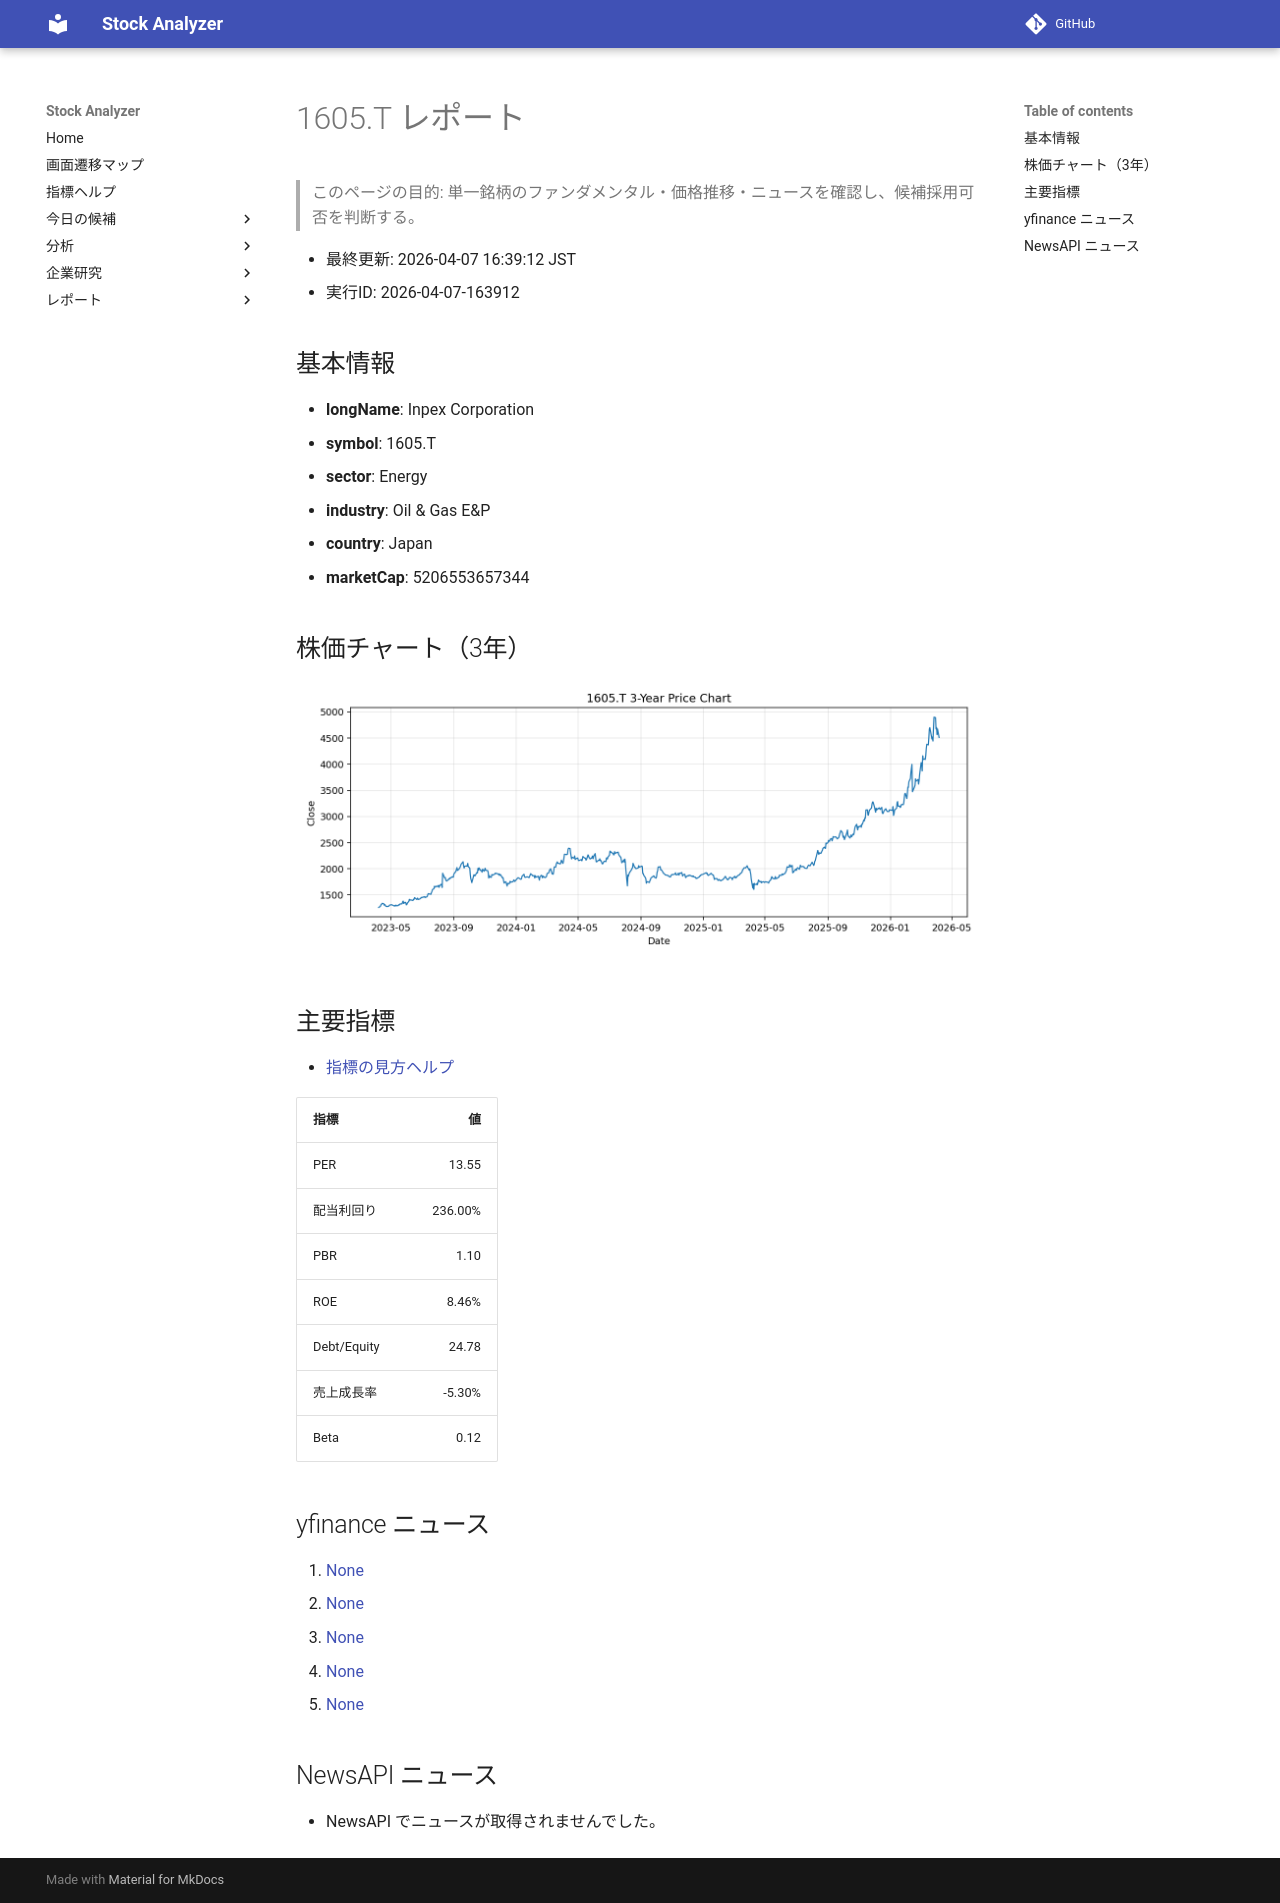

repository: Yumi-note/Making-APP · page: reports/2026-04-07/163912/1605_T/index.html · generator: mkdocs

# 1605.T レポート

> このページの目的: 単一銘柄のファンダメンタル・価格推移・ニュースを確認し、候補採用可否を判断する。

- 最終更新: 2026-04-07 16:39:12 JST
- 実行ID: 2026-04-07-163912

## 基本情報

- **longName**: Inpex Corporation
- **symbol**: 1605.T
- **sector**: Energy
- **industry**: Oil & Gas E&P
- **country**: Japan
- **marketCap**: 5206553657344

## 株価チャート（3年）

![1605.T 3-year price chart](1605_T_3y.png)

## 主要指標

- [指標の見方ヘルプ](../../../../indicators.md)

| 指標 | 値 |
|---|---:|
| PER | 13.55 |
| 配当利回り | 236.00% |
| PBR | 1.10 |
| ROE | 8.46% |
| Debt/Equity | 24.78 |
| 売上成長率 | -5.30% |
| Beta | 0.12 |

## yfinance ニュース

1. [None](None)
2. [None](None)
3. [None](None)
4. [None](None)
5. [None](None)

## NewsAPI ニュース

- NewsAPI でニュースが取得されませんでした。
